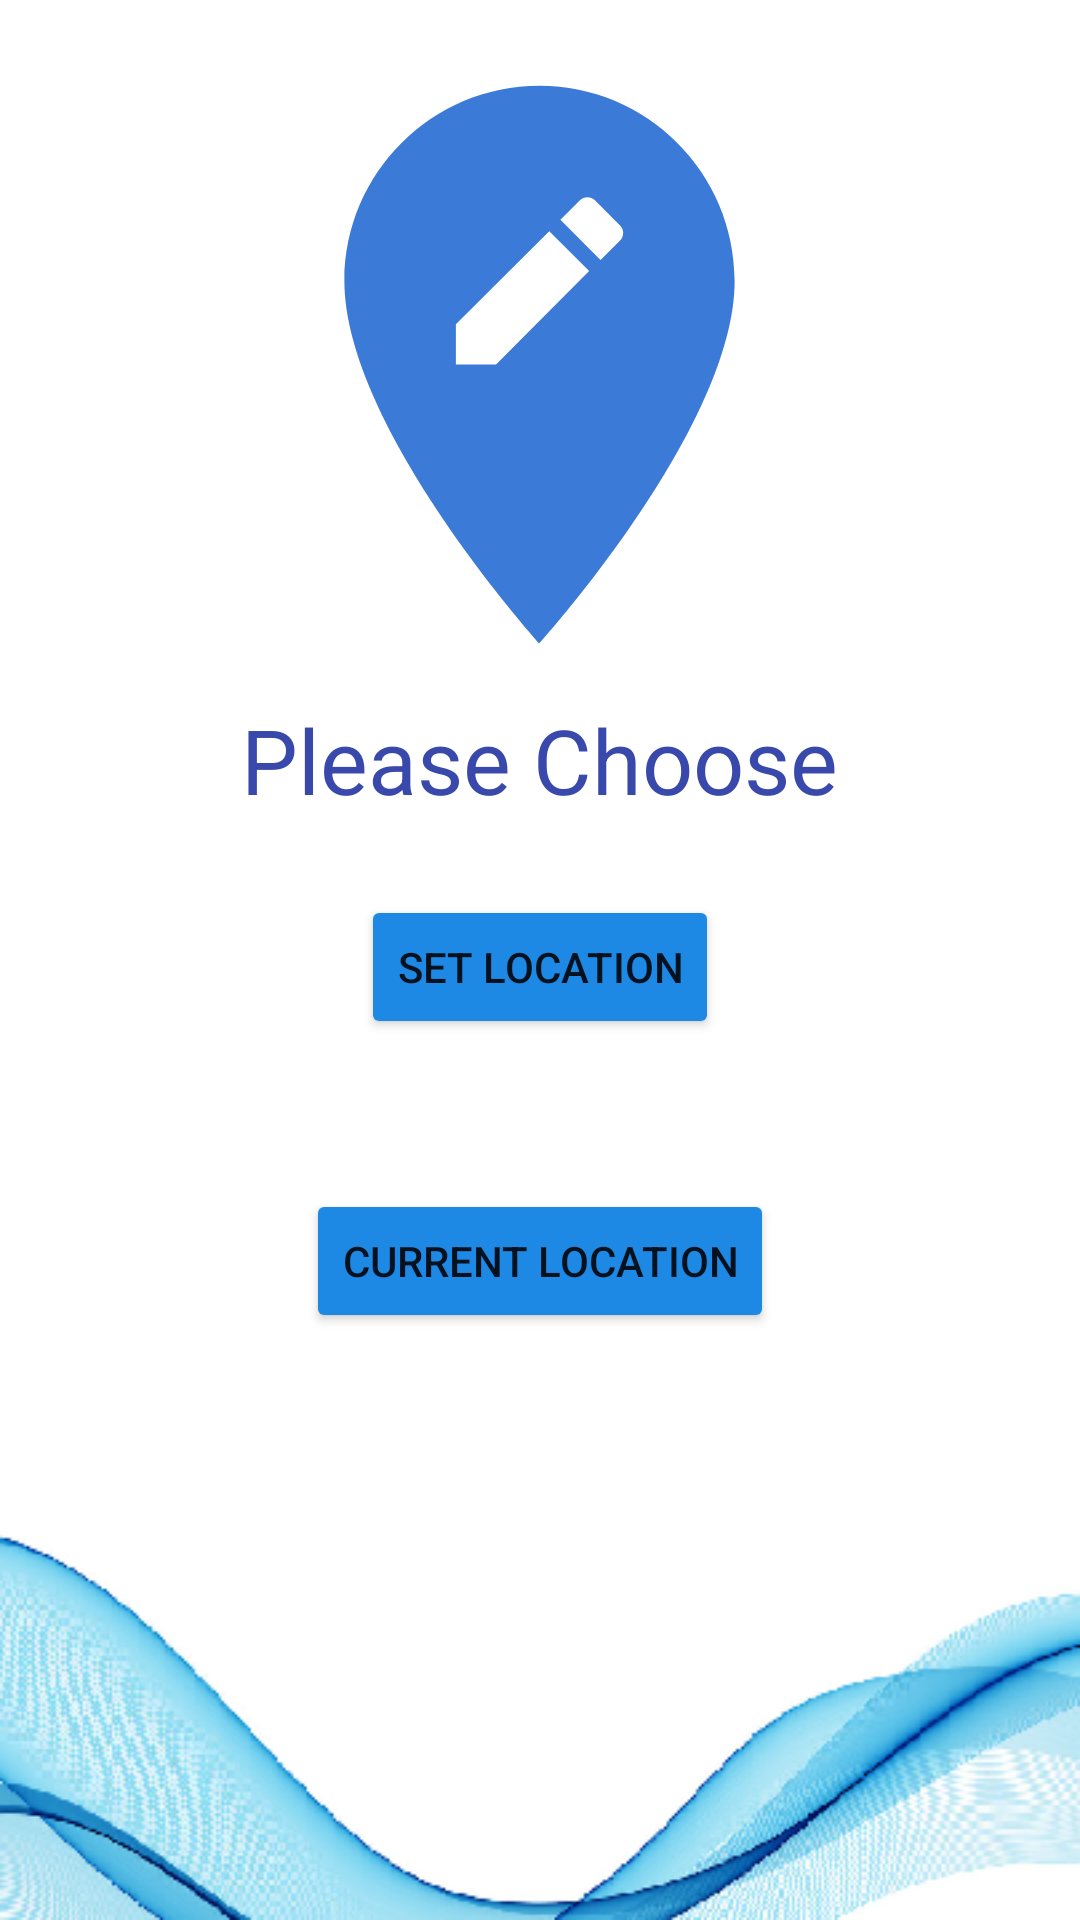

The Android layout XML behind this screen, and the referenced resources:
<!-- AndroidManifest.xml: application theme Theme.RecycleIt -->
<!-- res/layout/activity_locationfrag.xml -->
<?xml version="1.0" encoding="utf-8"?>
<LinearLayout xmlns:android="http://schemas.android.com/apk/res/android"
    xmlns:app="http://schemas.android.com/apk/res-auto"
    xmlns:tools="http://schemas.android.com/tools"
    android:layout_width="match_parent"
    android:layout_height="match_parent"
    android:orientation="vertical"
    tools:context=".Locationfrag"
    android:background="@drawable/mainback">

    <ImageView
        android:layout_width="253dp"
        android:layout_height="223dp"
        android:src="@drawable/ic_baseline_edit_location_24"
        android:layout_gravity="center"
        android:layout_marginTop="10dp"/>
    <TextView
        android:layout_width="wrap_content"
        android:layout_height="wrap_content"
        android:text="Please Choose"
        android:textSize="30dp"
        android:layout_gravity="center"
        android:textColor="#3949AB"/>
    <Button
        android:layout_width="wrap_content"
        android:layout_height="wrap_content"
        android:layout_marginTop="25dp"
        android:layout_gravity="center"
        android:onClick="set"
        android:text="Set Location"
        android:backgroundTint="#1E88E5"/>
    <Button
        android:layout_width="wrap_content"
        android:layout_height="wrap_content"
        android:layout_marginTop="50dp"
        android:layout_gravity="center"
        android:onClick="current"
        android:text="Current Location"
        android:backgroundTint="#1E88E5"/>


</LinearLayout>
<!-- resources referenced by this layout -->
<resources>
  <!-- drawable ic_baseline_edit_location_24 (drawable) -->
  <vector android:height="24dp" android:tint="#3C7AD7"
      android:viewportHeight="24" android:viewportWidth="24"
      android:width="24dp" xmlns:android="http://schemas.android.com/apk/res/android">
      <path android:fillColor="@android:color/white" android:pathData="M12,2C8.14,2 5,5.14 5,9c0,5.25 7,13 7,13s7,-7.75 7,-13c0,-3.86 -3.14,-7 -7,-7zM10.44,12L9,12v-1.44l3.35,-3.34 1.43,1.43L10.44,12zM14.89,7.55l-0.7,0.7 -1.44,-1.44 0.7,-0.7c0.15,-0.15 0.39,-0.15 0.54,0l0.9,0.9c0.15,0.15 0.15,0.39 0,0.54z"/>
  </vector>
  <!-- drawable mainback: png bitmap (drawable, 74230 bytes) -->
  <style name="Theme.RecycleIt" parent="Theme.MaterialComponents.DayNight.DarkActionBar">
          
          <item name="colorPrimary">@color/purple_500</item>
          <item name="colorPrimaryVariant">@color/purple_700</item>
          <item name="colorOnPrimary">@color/white</item>
          
          <item name="colorSecondary">@color/teal_200</item>
          <item name="colorSecondaryVariant">@color/teal_700</item>
          <item name="colorOnSecondary">@color/black</item>
          
          <item name="android:statusBarColor" tools:targetApi="l">?attr/colorPrimaryVariant</item>
          
      </style>
  <!-- not gathered from this repository: default colours our renderer supplied (Android Studio template values) -->
  <color name="purple_500">#FF6200EE</color>
  <color name="purple_700">#FF3700B3</color>
  <color name="teal_200">#FF03DAC5</color>
  <color name="teal_700">#FF018786</color>
  <color name="black">#FF000000</color>
  <color name="white">#FFFFFFFF</color>
</resources>
